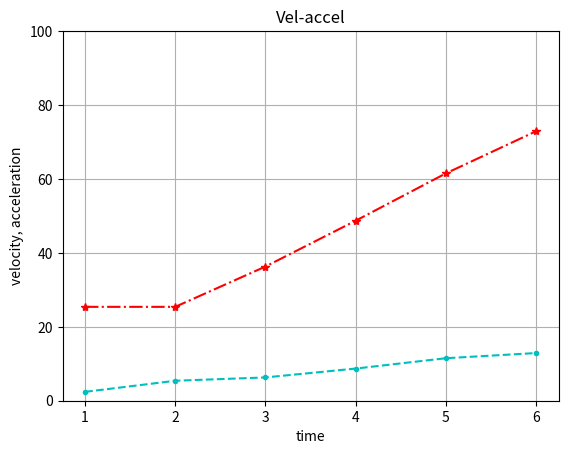

Write the Python code that produced this figure.
from matplotlib import pyplot as plt
x_time=[1, 2, 3, 4, 5, 6]
y_vel= [2.4, 5.4, 6.3, 8.7,11.5, 12.9]

#plt.style.use('Solarize_Light2')
#plt.xkcd()

plt.plot(x_time, y_vel, color='c', linestyle='--', marker='.' )
y_accel= [25.4, 25.4, 36.3, 48.7,61.5, 72.9]

plt.plot(x_time, y_accel, color='r', linestyle='-.',  marker='*')

plt.xlabel('time')
plt.ylabel('velocity, acceleration')
plt.title("Vel-accel")
plt.grid(True)
plt.xticks(x_time)
plt.ylim(0,100)

#print(plt.style.available)

plt.show()

